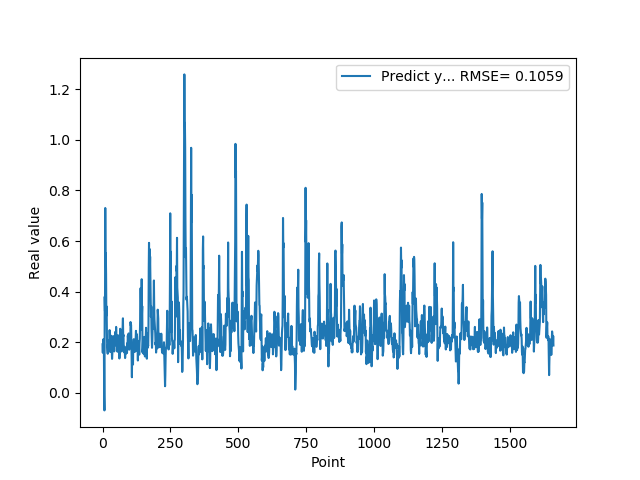

Data behind this chart, as committed beside it:
1.955727785830000398e-01, 1.917454908384862156e-01
1.954265981910000005e-01, 1.582299947050403444e-01
2.004670947789999880e-01, 2.020262058839634167e-01
2.029463946819999587e-01, 2.114473281787818404e-01
0.000000000000000000e+00, 2.067204499393824613e-01
1.862521618600000151e-01, 1.728234276190608876e-01
1.862153261900000301e-01, -1.232011429404988173e-02
4.038094580169999670e-01, -6.984104871697191519e-02
4.118085205549999461e-01, 3.798019789968063997e-01
3.743042349819999948e-01, 3.226225986468082008e-01
3.571429848669999685e-01, 7.306521441140342299e-01
2.572054266930000055e-01, 5.135283798914932474e-01
2.409307956699999753e-01, 5.517243893892782580e-01
2.253161966800000249e-01, 4.691506014892152798e-01
1.935185044999999937e-01, 3.048049648317203153e-01
1.787700653079999924e-01, 3.411192583650937693e-01
1.622045934200000150e-01, 2.398060478089987235e-01
1.761920750140000269e-01, 1.811520991286132143e-01
1.883655935530000325e-01, 1.646111927869157165e-01
1.861467957499999548e-01, 1.541507843858963833e-01
1.954913884399999968e-01, 1.919629200696446880e-01
1.954011768099999935e-01, 1.865296121030532994e-01
1.660518944260000185e-01, 1.908200165062563236e-01
1.907722949980000249e-01, 2.067248770454367390e-01
2.156041562559999625e-01, 1.703443768090280863e-01
1.898660957809999716e-01, 1.666616286390752988e-01
1.770474612709999895e-01, 2.477236600290763091e-01
2.001174986360000074e-01, 2.140397650584057176e-01
1.948629021640000125e-01, 1.614162349098288984e-01
1.922753006219999894e-01, 2.043589334035959271e-01
1.779100298880000042e-01, 2.264204995529270070e-01
1.810636967419999854e-01, 1.862623228131157771e-01
1.680064052340000114e-01, 1.856121631217362289e-01
1.635809391740000174e-01, 1.659386382533945548e-01
1.706920862200000111e-01, 1.662153085920601014e-01
1.916799396280000345e-01, 1.339928146291310129e-01
2.085516005749999957e-01, 1.529144092995317894e-01
2.058236002919999752e-01, 1.847732272358942884e-01
1.828240007160000513e-01, 2.223611314653234639e-01
1.857409924269999846e-01, 2.242533829222586039e-01
1.775099337099999841e-01, 1.936816251794951094e-01
1.752161234619999952e-01, 1.756081606540258189e-01
1.971126049759999999e-01, 1.888058497539068237e-01
1.845117062330000057e-01, 1.635216372074090874e-01
1.984785944219999987e-01, 1.903765767591674429e-01
2.143009155989999692e-01, 2.068867043483431090e-01
1.841159015890000139e-01, 1.869270759428933448e-01
2.104043960570000094e-01, 2.408337389612657531e-01
2.032361328599999739e-01, 2.160130435203146126e-01
2.088565975429999833e-01, 1.952627295231387228e-01
1.960448026660000231e-01, 2.603218710799792279e-01
1.900728046889999523e-01, 2.138641805386658212e-01
1.658952832220000062e-01, 2.282241690989852967e-01
1.872539073229999851e-01, 1.903983547694566847e-01
1.852532625200000171e-01, 1.746729308942561176e-01
1.799222826959999966e-01, 1.621486729696547946e-01
2.012764066460000223e-01, 2.058511212912988442e-01
1.978618204589999985e-01, 1.690666093323091590e-01
1.950792670250000027e-01, 1.978894431592143344e-01
1.711323857310000085e-01, 2.266071054414882102e-01
1.623787879939999901e-01, 1.926589611070519681e-01
... 1,599 more rows
